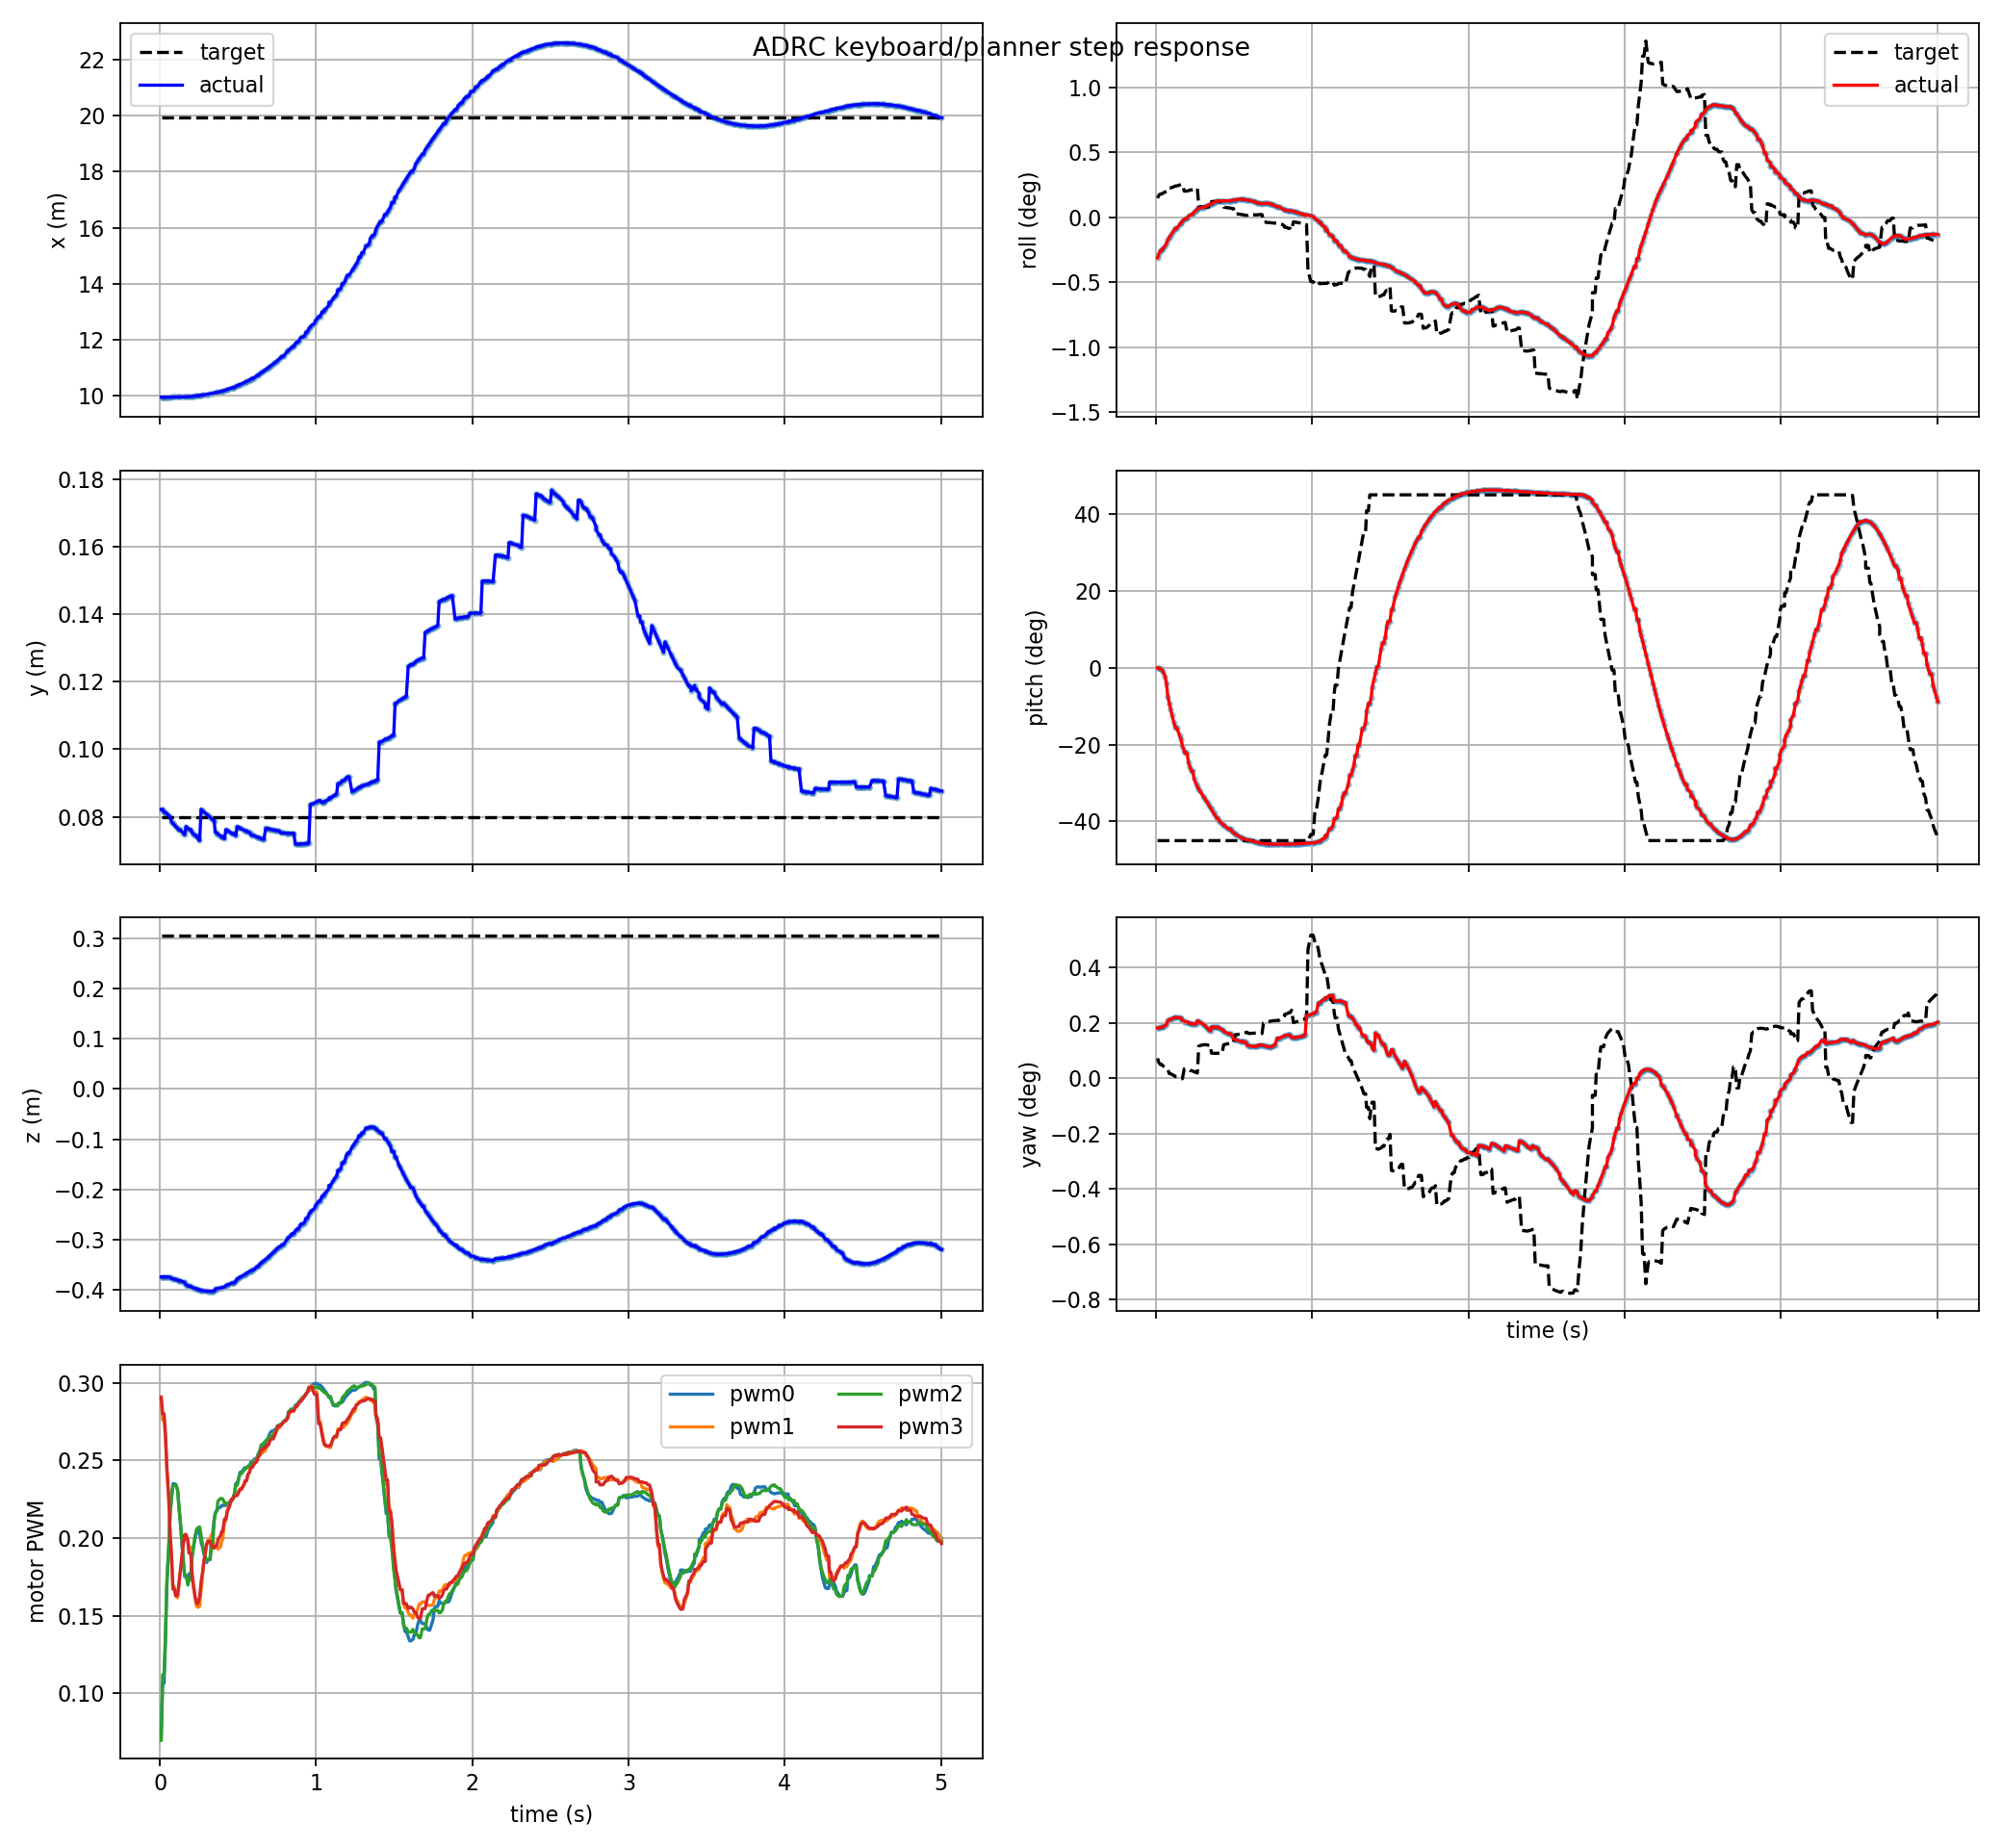

The file beside this chart, header and first rows:
t, actual_x, actual_y, actual_z, target_x, target_y, target_z, actual_roll, actual_pitch, actual_yaw, target_roll, target_pitch, target_yaw, pwm0, pwm1, pwm2, pwm3, target_frame, target_child
0.009, 9.957, 0.08216, -0.374, 19.95, 0.07992, 0.3061, -0.005443, -0.0006091, 0.003166, 0.002584, -0.7854, 0.001251, 0.07362, 0.2892, 0.06964, 0.291, keyboard_target, position_mode
0.018, 9.957, 0.08216, -0.374, 19.95, 0.07992, 0.3061, -0.0049, -0.001431, 0.003166, 0.002985, -0.7854, 0.000967, 0.1065, 0.276, 0.112, 0.2801, keyboard_target, position_mode
0.027, 9.957, 0.08127, -0.3741, 19.95, 0.07992, 0.3061, -0.004472, -0.006788, 0.003199, 0.003138, -0.7854, 0.0008588, 0.1065, 0.276, 0.112, 0.2801, keyboard_target, position_mode
0.036, 9.957, 0.08127, -0.3741, 19.95, 0.07992, 0.3061, -0.004472, -0.006788, 0.003199, 0.003138, -0.7854, 0.0008588, 0.1338, 0.2643, 0.1379, 0.2677, keyboard_target, position_mode
0.045, 9.957, 0.08082, -0.3742, 19.95, 0.07992, 0.3061, -0.004154, -0.01929, 0.003245, 0.003272, -0.7854, 0.0007642, 0.1696, 0.2432, 0.1726, 0.2458, keyboard_target, position_mode
0.057, 9.957, 0.08037, -0.3743, 19.95, 0.07992, 0.3061, -0.003893, -0.03848, 0.003308, 0.003399, -0.7854, 0.0006744, 0.1932, 0.2246, 0.1955, 0.2267, keyboard_target, position_mode
0.066, 9.957, 0.07977, -0.3746, 19.95, 0.07992, 0.3061, -0.003543, -0.07182, 0.003392, 0.003504, -0.7854, 0.0006, 0.2161, 0.2024, 0.2161, 0.2022, keyboard_target, position_mode
0.075, 9.961, 0.07847, -0.377, 19.95, 0.07992, 0.3061, -0.002994, -0.1308, 0.003627, 0.003577, -0.7854, 0.0005481, 0.2267, 0.1888, 0.2255, 0.1874, keyboard_target, position_mode
0.084, 9.962, 0.07801, -0.3777, 19.95, 0.07992, 0.3061, -0.002714, -0.1608, 0.003678, 0.00395, -0.7854, 0.0002847, 0.2351, 0.1685, 0.2339, 0.1672, keyboard_target, position_mode
0.093, 9.962, 0.07755, -0.3784, 19.95, 0.07992, 0.3061, -0.002428, -0.1898, 0.003719, 0.00395, -0.7854, 0.0002847, 0.2351, 0.1685, 0.2339, 0.1672, keyboard_target, position_mode
0.102, 9.963, 0.0771, -0.3793, 19.95, 0.07992, 0.3061, -0.002137, -0.2171, 0.003766, 0.004042, -0.7854, 0.0002198, 0.2347, 0.1627, 0.2343, 0.1628, keyboard_target, position_mode
0.114, 9.964, 0.07649, -0.3805, 19.95, 0.07992, 0.3061, -0.001765, -0.25, 0.003809, 0.004111, -0.7854, 0.0001707, 0.2307, 0.1616, 0.2313, 0.1633, keyboard_target, position_mode
0.123, 9.965, 0.07604, -0.3816, 19.95, 0.07992, 0.3061, -0.001484, -0.2717, 0.003821, 0.004221, -0.7854, 9.277345172289631e-05, 0.2191, 0.1699, 0.22, 0.1719, keyboard_target, position_mode
0.132, 9.965, 0.07604, -0.3816, 19.95, 0.07992, 0.3061, -0.001484, -0.2717, 0.003821, 0.004221, -0.7854, 9.277345172289631e-05, 0.2091, 0.1778, 0.2097, 0.1797, keyboard_target, position_mode
0.15, 9.968, 0.07514, -0.3838, 19.95, 0.07992, 0.3061, -0.0009885, -0.3082, 0.003816, 0.004348, -0.7854, 3.529472192854069e-06, 0.1854, 0.1955, 0.1859, 0.1966, keyboard_target, position_mode
0.159, 9.97, 0.07468, -0.3849, 19.95, 0.07992, 0.3061, -0.000791, -0.324, 0.003795, 0.004404, -0.7854, -3.638170983062543e-05, 0.1753, 0.2016, 0.1759, 0.2024, keyboard_target, position_mode
0.168, 9.974, 0.07711, -0.3901, 19.95, 0.07992, 0.3061, -0.0005028, -0.3546, 0.003663, 0.004404, -0.7854, -3.638170983062543e-05, 0.1753, 0.2016, 0.1759, 0.2024, keyboard_target, position_mode
0.18, 9.978, 0.07653, -0.3917, 19.95, 0.07992, 0.3061, -0.000279, -0.3762, 0.003592, 0.003527, -0.7854, 0.0005835, 0.1721, 0.1996, 0.1697, 0.1973, keyboard_target, position_mode
0.186, 9.98, 0.07624, -0.3925, 19.95, 0.07992, 0.3061, -0.0001767, -0.3876, 0.003559, 0.003527, -0.7854, 0.0005835, 0.1769, 0.1939, 0.1731, 0.1903, keyboard_target, position_mode
0.198, 9.98, 0.07624, -0.3925, 19.95, 0.07992, 0.3061, -0.0001767, -0.3876, 0.003559, 0.003527, -0.7854, 0.0005835, 0.1769, 0.1939, 0.1731, 0.1903, keyboard_target, position_mode
0.207, 9.988, 0.07524, -0.3951, 19.95, 0.07992, 0.3061, 0.000152, -0.4305, 0.003473, 0.003588, -0.7854, 0.0005409, 0.1895, 0.1768, 0.1882, 0.1753, keyboard_target, position_mode
0.216, 9.992, 0.07481, -0.3962, 19.95, 0.07992, 0.3061, 0.0002776, -0.4498, 0.00345, 0.003673, -0.7854, 0.0004809, 0.1951, 0.17, 0.194, 0.1683, keyboard_target, position_mode
0.225, 9.997, 0.07438, -0.3972, 19.95, 0.07992, 0.3061, 0.0004018, -0.4692, 0.003438, 0.003673, -0.7854, 0.0004809, 0.1997, 0.1613, 0.2011, 0.1628, keyboard_target, position_mode
0.234, 9.997, 0.07438, -0.3972, 19.95, 0.07992, 0.3061, 0.0004018, -0.4692, 0.003438, 0.003727, -0.7854, 0.0004426, 0.2034, 0.1564, 0.2054, 0.1586, keyboard_target, position_mode
0.243, 10.01, 0.07352, -0.399, 19.95, 0.07992, 0.3061, 0.0007245, -0.5052, 0.003401, 0.00379, -0.7854, 0.0003974, 0.2052, 0.1554, 0.2067, 0.1577, keyboard_target, position_mode
0.255, 10.01, 0.07296, -0.4, 19.95, 0.07992, 0.3061, 0.0009047, -0.5259, 0.003399, 0.003848, -0.7854, 0.0003567, 0.203, 0.1562, 0.2073, 0.1622, keyboard_target, position_mode
0.264, 10.02, 0.08215, -0.4006, 19.95, 0.07992, 0.3061, 0.001143, -0.5394, 0.003621, 0.003895, -0.7854, 0.0003234, 0.1975, 0.1662, 0.2019, 0.1718, keyboard_target, position_mode
0.273, 10.03, 0.08177, -0.4012, 19.95, 0.07992, 0.3061, 0.001226, -0.5514, 0.003568, 0.001499, -0.7854, 0.002018, 0.1944, 0.1755, 0.1961, 0.1779, keyboard_target, position_mode
0.282, 10.04, 0.0814, -0.4016, 19.95, 0.07992, 0.3061, 0.001281, -0.5621, 0.003507, 0.001447, -0.7854, 0.002055, 0.1899, 0.1845, 0.1905, 0.1853, keyboard_target, position_mode
0.3, 10.05, 0.08067, -0.4023, 19.95, 0.07992, 0.3061, 0.001324, -0.5817, 0.003422, 0.001383, -0.7854, 0.0021, 0.1843, 0.1958, 0.1858, 0.1965, keyboard_target, position_mode
0.309, 10.06, 0.08031, -0.4025, 19.95, 0.07992, 0.3061, 0.001373, -0.5913, 0.003347, 0.001371, -0.7854, 0.002108, 0.1862, 0.1989, 0.1861, 0.198, keyboard_target, position_mode
0.321, 10.07, 0.07983, -0.4026, 19.95, 0.07992, 0.3061, 0.00148, -0.6046, 0.003216, 0.001371, -0.7854, 0.002108, 0.1862, 0.1989, 0.1861, 0.198, keyboard_target, position_mode
0.33, 10.08, 0.07947, -0.4025, 19.95, 0.07992, 0.3061, 0.001576, -0.615, 0.003114, 0.001401, -0.7854, 0.002087, 0.1991, 0.2021, 0.1926, 0.1953, keyboard_target, position_mode
0.339, 10.09, 0.07912, -0.4024, 19.95, 0.07992, 0.3061, 0.001676, -0.6258, 0.003029, 0.00142, -0.7854, 0.002074, 0.2038, 0.2005, 0.1978, 0.1942, keyboard_target, position_mode
0.348, 10.1, 0.07878, -0.4021, 19.95, 0.07992, 0.3061, 0.001778, -0.6368, 0.00297, 0.001425, -0.7854, 0.00207, 0.2124, 0.1948, 0.211, 0.1936, keyboard_target, position_mode
0.354, 10.11, 0.07554, -0.3979, 19.95, 0.07992, 0.3061, 0.001828, -0.6441, 0.003236, 0.002121, -0.7854, 0.001578, 0.2161, 0.1953, 0.2151, 0.1948, keyboard_target, position_mode
0.366, 10.13, 0.07509, -0.3974, 19.95, 0.07992, 0.3061, 0.001971, -0.6585, 0.003207, 0.002135, -0.7854, 0.001568, 0.2178, 0.1938, 0.2186, 0.1954, keyboard_target, position_mode
0.372, 10.13, 0.07487, -0.3971, 19.95, 0.07992, 0.3061, 0.002019, -0.6653, 0.003207, 0.002137, -0.7854, 0.001567, 0.2191, 0.193, 0.2239, 0.1991, keyboard_target, position_mode
0.39, 10.16, 0.07422, -0.3959, 19.95, 0.07992, 0.3061, 0.002156, -0.684, 0.003208, 0.002133, -0.7854, 0.00157, 0.2201, 0.1946, 0.2257, 0.2019, keyboard_target, position_mode
0.396, 10.16, 0.07422, -0.3959, 19.95, 0.07992, 0.3061, 0.002156, -0.684, 0.003208, 0.002131, -0.7854, 0.001571, 0.2211, 0.1989, 0.2254, 0.2043, keyboard_target, position_mode
0.402, 10.18, 0.0738, -0.395, 19.95, 0.07992, 0.3061, 0.002211, -0.6945, 0.003171, 0.002131, -0.7854, 0.001571, 0.2211, 0.1989, 0.2254, 0.2043, keyboard_target, position_mode
0.414, 10.19, 0.07349, -0.3942, 19.95, 0.07992, 0.3061, 0.002215, -0.7014, 0.003122, 0.002123, -0.7854, 0.001577, 0.2211, 0.211, 0.2226, 0.2124, keyboard_target, position_mode
0.423, 10.22, 0.07618, -0.3909, 19.95, 0.07992, 0.3061, 0.002202, -0.7095, 0.003061, 0.002123, -0.7854, 0.001577, 0.2211, 0.211, 0.2226, 0.2124, keyboard_target, position_mode
0.432, 10.23, 0.0759, -0.39, 19.95, 0.07992, 0.3061, 0.002206, -0.715, 0.00299, 0.001381, -0.7854, 0.002101, 0.2222, 0.2182, 0.2218, 0.2172, keyboard_target, position_mode
0.444, 10.26, 0.07554, -0.3886, 19.95, 0.07992, 0.3061, 0.002221, -0.7218, 0.002885, 0.001335, -0.7854, 0.002134, 0.2231, 0.2219, 0.2214, 0.2197, keyboard_target, position_mode
0.459, 10.28, 0.0751, -0.3866, 19.95, 0.07992, 0.3061, 0.002225, -0.73, 0.002829, 0.001274, -0.7854, 0.002177, 0.2248, 0.2253, 0.2247, 0.2248, keyboard_target, position_mode
0.465, 10.3, 0.07493, -0.3858, 19.95, 0.07992, 0.3061, 0.002228, -0.7332, 0.002803, 0.001274, -0.7854, 0.002177, 0.2248, 0.2253, 0.2247, 0.2248, keyboard_target, position_mode
0.477, 10.3, 0.07493, -0.3858, 19.95, 0.07992, 0.3061, 0.002228, -0.7332, 0.002803, 0.001232, -0.7854, 0.002206, 0.2283, 0.2267, 0.2287, 0.2271, keyboard_target, position_mode
0.486, 10.34, 0.07436, -0.3828, 19.95, 0.07992, 0.3061, 0.002278, -0.7447, 0.002699, 0.001185, -0.7854, 0.00224, 0.2352, 0.2286, 0.2341, 0.2274, keyboard_target, position_mode
0.495, 10.36, 0.07706, -0.3779, 19.95, 0.07992, 0.3061, 0.002309, -0.7495, 0.002469, 0.001185, -0.7854, 0.00224, 0.2352, 0.2286, 0.2341, 0.2274, keyboard_target, position_mode
0.504, 10.38, 0.07684, -0.3764, 19.95, 0.07992, 0.3061, 0.002324, -0.7542, 0.002447, 0.0005092, -0.7854, 0.002718, 0.2386, 0.2301, 0.2375, 0.2292, keyboard_target, position_mode
0.513, 10.41, 0.07662, -0.3748, 19.95, 0.07992, 0.3061, 0.002356, -0.7587, 0.002418, 0.000461, -0.7854, 0.002752, 0.2424, 0.2318, 0.2415, 0.2314, keyboard_target, position_mode
0.522, 10.43, 0.0764, -0.3732, 19.95, 0.07992, 0.3061, 0.002411, -0.7628, 0.002374, 0.000461, -0.7854, 0.002752, 0.2424, 0.2318, 0.2415, 0.2314, keyboard_target, position_mode
0.54, 10.47, 0.076, -0.3699, 19.95, 0.07992, 0.3061, 0.002447, -0.7701, 0.002319, 0.0004005, -0.7854, 0.002795, 0.245, 0.2352, 0.2439, 0.2347, keyboard_target, position_mode
0.546, 10.49, 0.07587, -0.3687, 19.95, 0.07992, 0.3061, 0.00244, -0.7722, 0.002314, 0.0003615, -0.7854, 0.002822, 0.2456, 0.237, 0.245, 0.2369, keyboard_target, position_mode
0.555, 10.52, 0.07568, -0.3669, 19.95, 0.07992, 0.3061, 0.002412, -0.775, 0.002307, 0.0003615, -0.7854, 0.002822, 0.2456, 0.237, 0.245, 0.2369, keyboard_target, position_mode
0.564, 10.54, 0.0755, -0.3651, 19.95, 0.07992, 0.3061, 0.002374, -0.7776, 0.002289, 0.0003004, -0.7854, 0.002865, 0.2462, 0.241, 0.2462, 0.241, keyboard_target, position_mode
0.576, 10.58, 0.07526, -0.3625, 19.95, 0.07992, 0.3061, 0.002333, -0.7805, 0.002242, 0.000282, -0.7854, 0.002878, 0.2471, 0.243, 0.2468, 0.2428, keyboard_target, position_mode
0.582, 10.6, 0.07466, -0.3623, 19.95, 0.07992, 0.3061, 0.002335, -0.7818, 0.002065, 0.000257, -0.7854, 0.002896, 0.2489, 0.2472, 0.2478, 0.2457, keyboard_target, position_mode
0.594, 10.64, 0.07443, -0.3596, 19.95, 0.07992, 0.3061, 0.002269, -0.7842, 0.002041, 0.0003751, -0.7854, 0.002812, 0.2489, 0.2472, 0.2478, 0.2457, keyboard_target, position_mode
... 441 more rows
